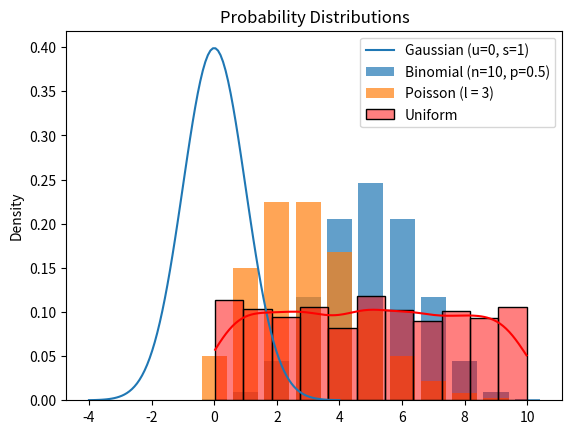

Write Python code to recreate this figure.
import numpy as np
import matplotlib.pyplot as plt
from scipy.stats import norm, binom, poisson
import seaborn as sns

# Gaussian Distribution
x = np.linspace(-4, 4, 100)
plt.plot(x, norm.pdf(x, loc=0, scale=1), label="Gaussian (u=0, s=1)")

# Binomial Distribution
n, p = 10, 0.5
x = np.arange(0, n+1)
plt.bar(x, binom.pmf(x, n, p), alpha=0.7, label="Binomial (n=10, p=0.5)")

#Poisson Distribution
lam = 3
x = np.arange(0,10)
plt.bar(x, poisson.pmf(x, lam), alpha=0.7, label="Poisson (l = 3)")

# Uniform Distribution
x = np.random.uniform(low=0, high=10, size=1000)
sns.histplot(x, kde=True, stat="density", label="Uniform", color="red")

plt.title("Probability Distributions")
plt.legend()
plt.show()
